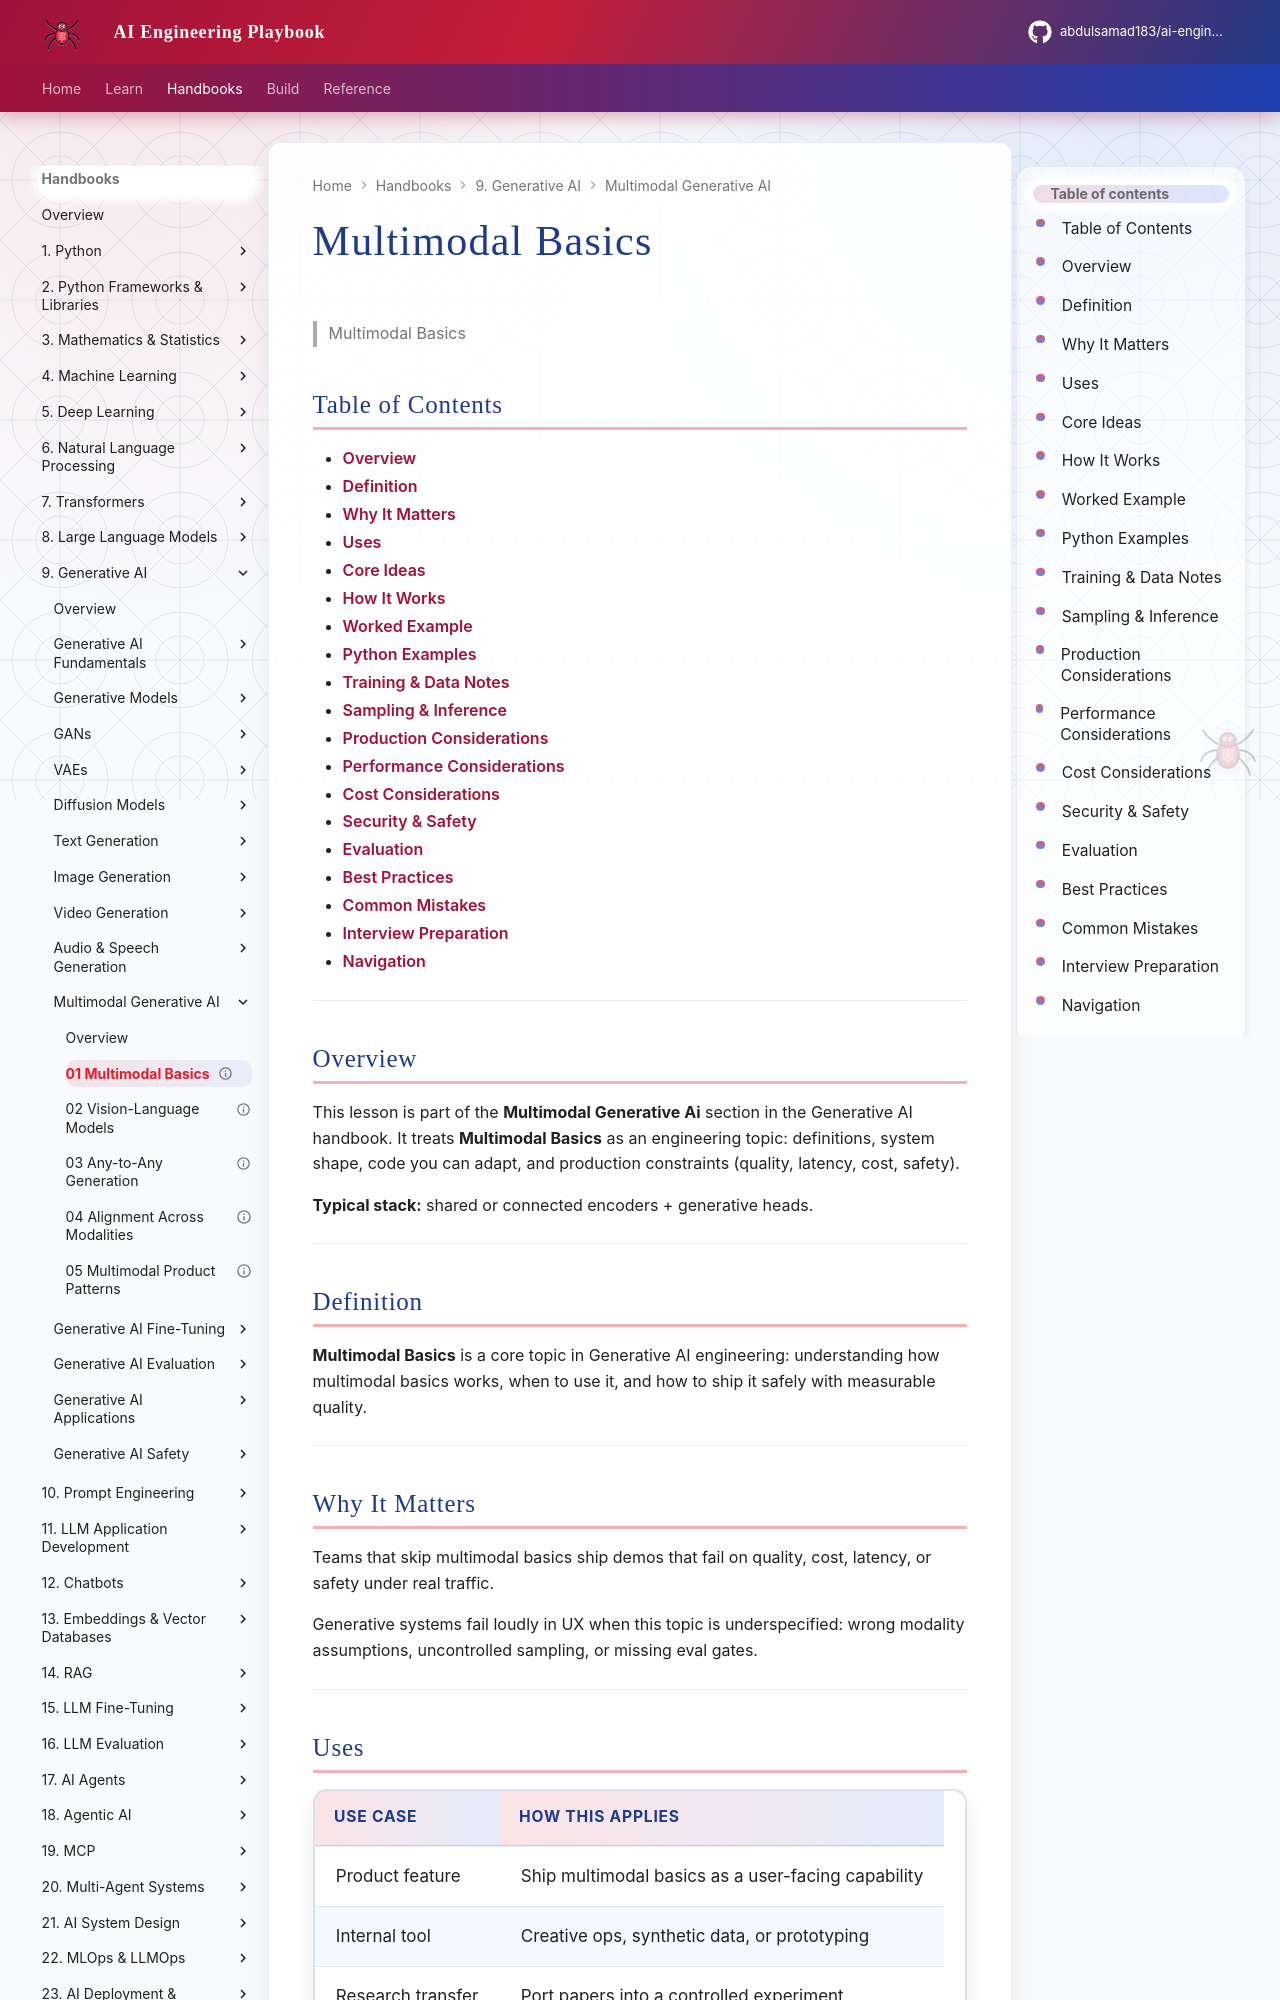

repository: abdulsamad183/ai-engineering-playbook · page: domains/generative-ai/multimodal-generative-ai/01-multimodal-basics/index.html · generator: mkdocs

---
title: "Multimodal Basics"
description: "**Multimodal Basics** is a core topic in Generative AI engineering: understanding how multimodal basics works, when to use it, and how to ship it safely with me"
domain: generative-ai
tags: [multimodal-generative-ai, generative-ai]
status: published
created: 2026-08-11
updated: 2026-08-12
version: "2.0"
related:
  - ../README.md
  - ../../deep-learning/README.md
  - ../../llm-engineering/README.md
---

# Multimodal Basics

> Multimodal Basics

## Table of Contents

- [Overview](#overview)
- [Definition](#definition)
- [Why It Matters](#why-it-matters)
- [Uses](#uses)
- [Core Ideas](#core-ideas)
- [How It Works](#how-it-works)
- [Worked Example](#worked-example)
- [Python Examples](#python-examples)
- [Training & Data Notes](#training--data-notes)
- [Sampling & Inference](#sampling--inference)
- [Production Considerations](#production-considerations)
- [Performance Considerations](#performance-considerations)
- [Cost Considerations](#cost-considerations)
- [Security & Safety](#security--safety)
- [Evaluation](#evaluation)
- [Best Practices](#best-practices)
- [Common Mistakes](#common-mistakes)
- [Interview Preparation](#interview-preparation)
- [Navigation](#navigation)

---

## Overview

This lesson is part of the **Multimodal Generative Ai** section in the Generative AI handbook. It treats **Multimodal Basics** as an engineering topic: definitions, system shape, code you can adapt, and production constraints (quality, latency, cost, safety).

**Typical stack:** shared or connected encoders + generative heads.

---

## Definition

**Multimodal Basics** is a core topic in Generative AI engineering: understanding how multimodal basics works, when to use it, and how to ship it safely with measurable quality.

---

## Why It Matters

Teams that skip multimodal basics ship demos that fail on quality, cost, latency, or safety under real traffic.

Generative systems fail loudly in UX when this topic is underspecified: wrong modality assumptions, uncontrolled sampling, or missing eval gates.

---
